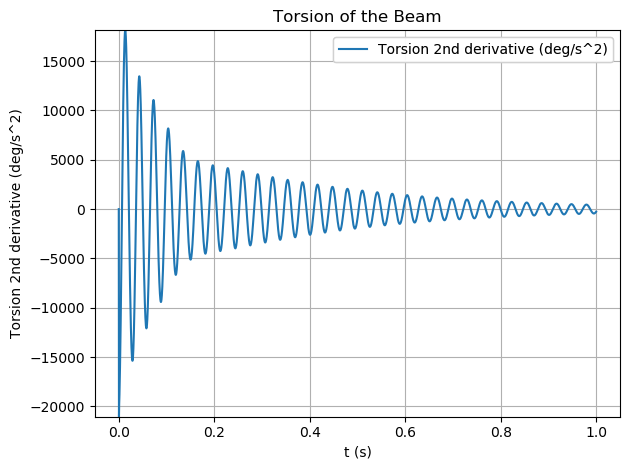

The file beside this chart, header and first rows:
, t (s), Torsion 2nd derivative (deg/s^2)
0, 0.0, 0.0
1, 0.0002, -20271
2, 0.0004001, -21037
3, 0.0006001, -20062
4, 0.0008002, -19754
5, 0.001, -19511
6, 0.0012, -19184
7, 0.0014, -18817
8, 0.0016, -18425
9, 0.0018, -18004
10, 0.002, -17553
11, 0.0022, -17071
12, 0.0024, -16562
13, 0.002601, -16024
14, 0.002801, -15457
15, 0.003001, -14864
16, 0.003201, -14244
17, 0.003401, -13598
18, 0.003601, -12926
19, 0.003801, -12231
20, 0.004001, -11511
21, 0.004201, -10769
22, 0.004401, -10006
23, 0.004601, -9223
24, 0.004801, -8420
25, 0.005001, -7601
26, 0.005201, -6766
27, 0.005401, -5917
28, 0.005601, -5056
29, 0.005801, -4185
30, 0.006001, -3305
31, 0.006201, -2420
32, 0.006401, -1530
33, 0.006601, -639.4
34, 0.006801, 250.7
35, 0.007001, 1138
36, 0.007201, 2019
37, 0.007401, 2893
38, 0.007602, 3757
39, 0.007802, 4608
40, 0.008002, 5447
41, 0.008202, 6268
42, 0.008402, 7072
43, 0.008602, 7856
44, 0.008802, 8619
45, 0.009002, 9359
46, 0.009202, 10075
47, 0.009402, 10766
48, 0.009602, 11431
49, 0.009802, 12067
50, 0.01, 12676
51, 0.0102, 13255
52, 0.0104, 13805
53, 0.0106, 14323
54, 0.0108, 14811
55, 0.011, 15266
56, 0.0112, 15689
57, 0.0114, 16079
58, 0.0116, 16437
59, 0.0118, 16760
... 4,940 more rows
